Image classification data set "dataset" (arifnurrhmnn/Dataset-Motif-Batik on GitHub). Class labels (5): kawung, megamendung, parang, sidomukti, truntum.

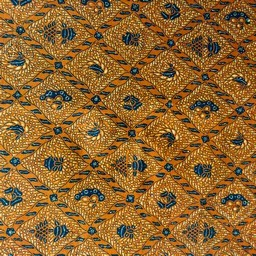
Label: sidomukti

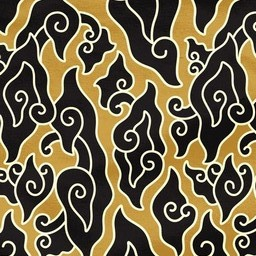
Label: megamendung

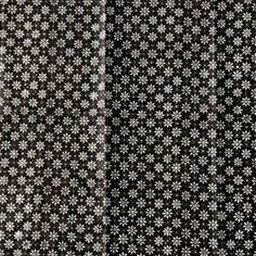
Label: truntum

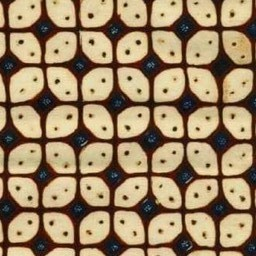
Label: kawung

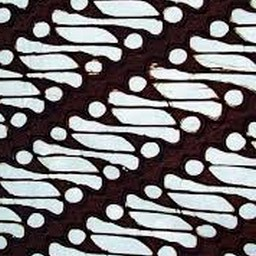
Label: parang

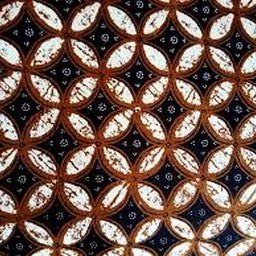
Label: kawung
